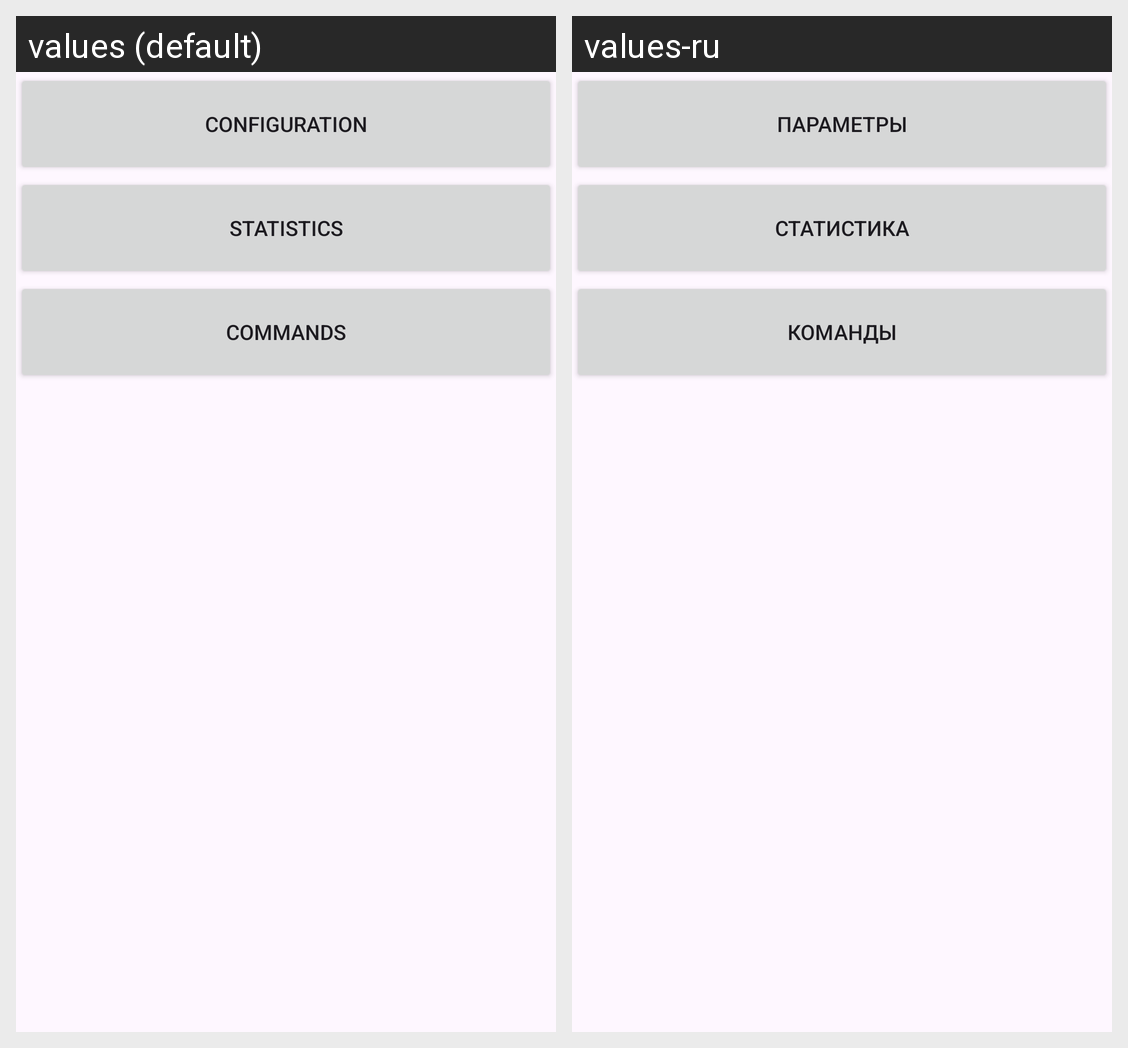

For this localized Android screen grid, give each drawn string resource with its value in every locale shown.
Android screen res/layout/activity_main.xml rendered under 2 locales, left to right: values (default), values-ru. Device: Nexus 5 (rendered at 1080×1920; each locale shown at half size, 540×960, under a caption strip naming it); theme Theme.FarmRemoteControlApp.
Strings drawn on this screen, with the default value and each locale's value (text and hints the layout hard-codes, and strings that could not be matched under every locale, appear in the picture but are not listed):

configure
  values: Configuration
  values-ru: Параметры

statistics
  values: Statistics
  values-ru: Статистика

commands
  values: Commands
  values-ru: Команды
